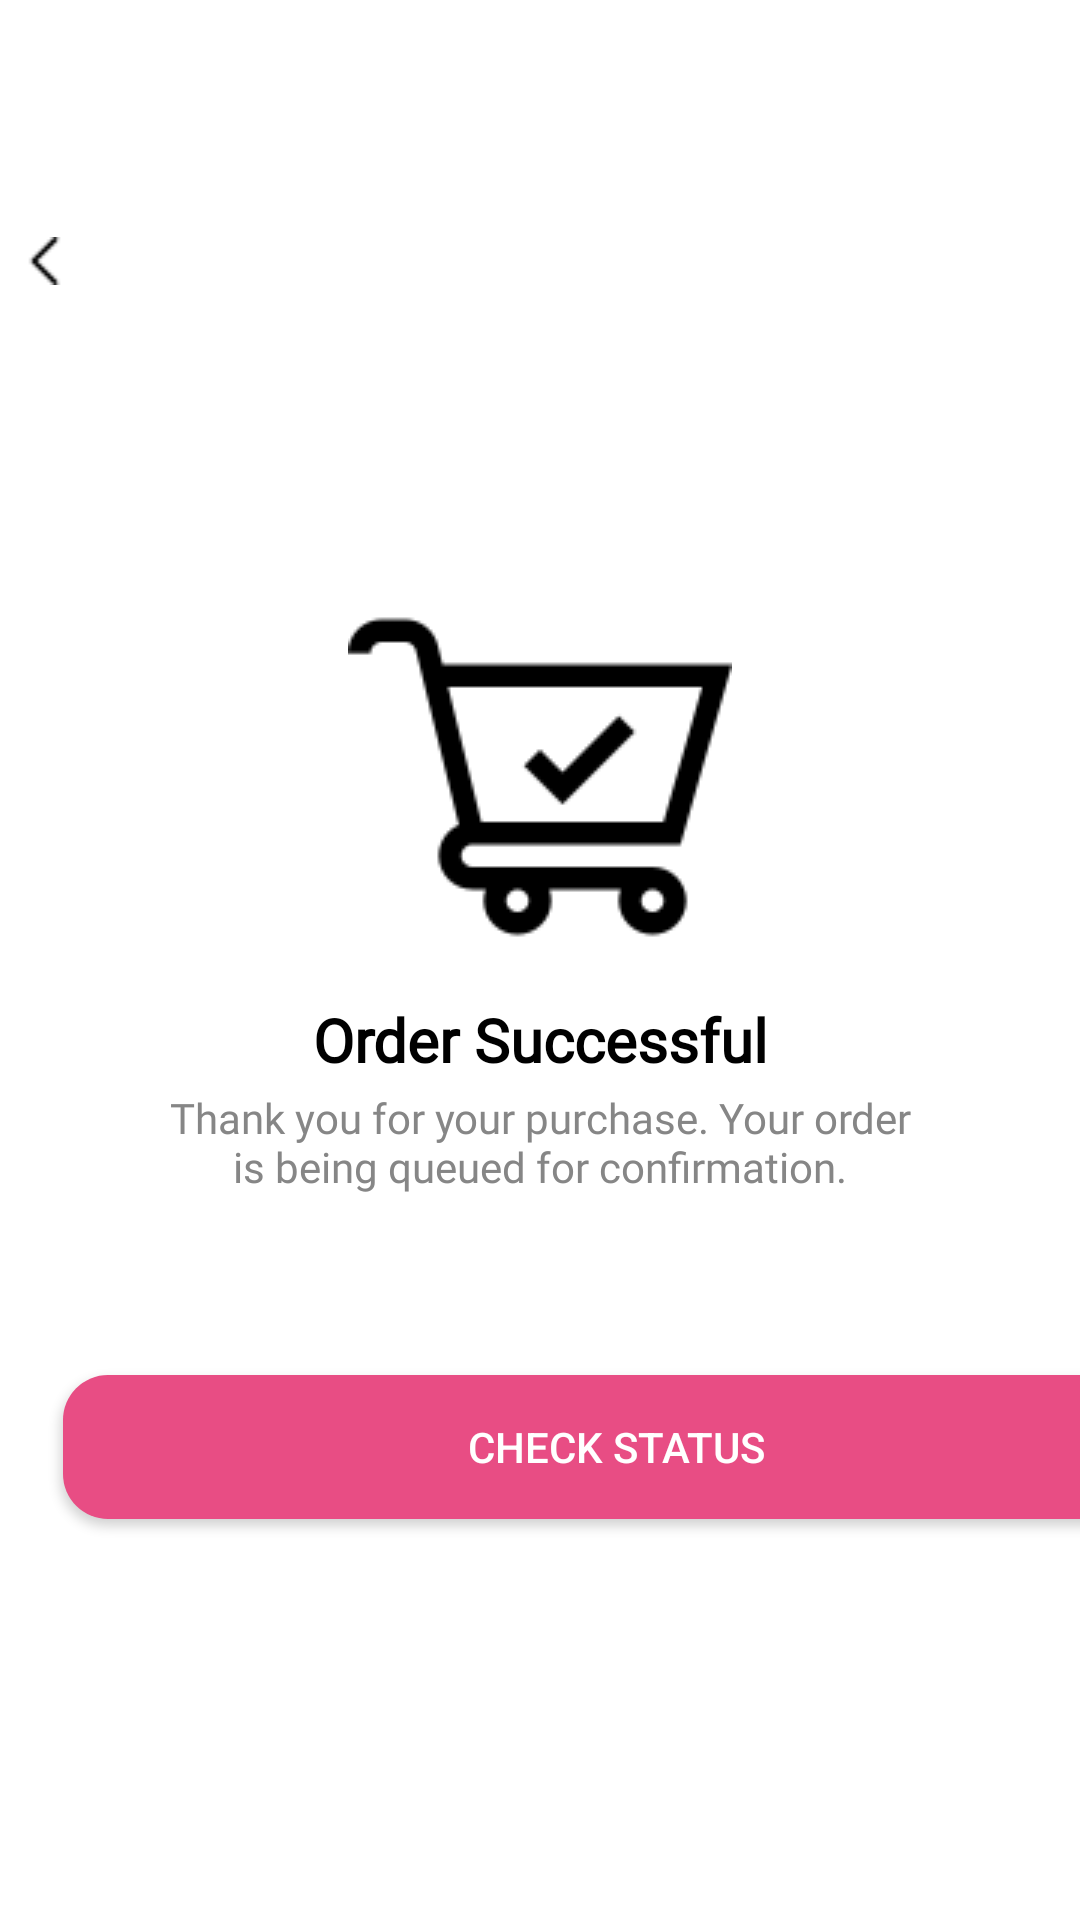

Layout XML and referenced resources for this Android screen:
<!-- AndroidManifest.xml: application theme Theme.SemiFinal -->
<!-- res/layout/confirmation_screen.xml -->
<?xml version="1.0" encoding="utf-8"?>
<LinearLayout xmlns:android="http://schemas.android.com/apk/res/android"
    xmlns:app="http://schemas.android.com/apk/res-auto"
    xmlns:tools="http://schemas.android.com/tools"
    android:layout_width="match_parent"
    android:layout_height="match_parent"
    android:background="@color/white"
    android:orientation="vertical"
    android:gravity="center_horizontal">



    <ImageView
        android:id="@+id/imageView4"
        android:layout_width="match_parent"
        android:layout_marginTop="79dp"
        android:layout_height="wrap_content"
        android:layout_marginRight="165dp"
        app:srcCompat="@drawable/back" />

    <androidx.appcompat.widget.LinearLayoutCompat
        android:layout_width="match_parent"
        android:layout_height="606dp"
        android:layout_marginTop="50dp"
        android:background="@drawable/white_bg1"
        android:backgroundTint="@color/white"
        android:orientation="vertical"
        android:textAlignment="center">

        <ImageView
            android:id="@+id/imageView15"
            android:layout_width="match_parent"
            android:layout_height="wrap_content"
            android:layout_marginTop="50dp"
            app:srcCompat="@drawable/confirm" />

        <TextView
            android:layout_width="match_parent"
            android:layout_height="wrap_content"
            android:layout_marginTop="10dp"
            android:fontFamily="@font/poppins_semibold"
            android:text="Order Successful"
            android:textAlignment="center"
            android:textColor="#FF000000"
            android:textSize="20sp"
            android:textStyle="bold" />

        <TextView
            android:layout_width="wrap_content"
            android:layout_height="wrap_content"
            android:layout_marginTop="3dp"
            android:layout_marginLeft="50dp"
            android:layout_marginRight="50dp"
            android:textAlignment="center"
            android:fontFamily="@font/poppins_semibold"
            android:text="Thank you for your purchase. Your order is being queued for confirmation."
            android:textColor="#868686" />


        <Button
            android:id="@+id/button2"
            android:layout_width="369dp"
            android:layout_height="wrap_content"
            android:layout_marginStart="21dp"
            android:layout_marginTop="60dp"
            android:background="@drawable/notsoround_button"
            android:text="CHECK STATUS"
            android:textColor="@color/white"
            tools:layout_editor_absoluteX="161dp"
            tools:layout_editor_absoluteY="453dp" />


    </androidx.appcompat.widget.LinearLayoutCompat>


</LinearLayout>
<!-- resources referenced by this layout -->
<resources>
  <color name="white">#FFFFFFFF</color>
  <!-- drawable back: png bitmap (drawable, 224 bytes) -->
  <!-- drawable confirm: png bitmap (drawable, 1847 bytes) -->
  <!-- drawable notsoround_button (drawable) -->
  <?xml version="1.0" encoding="utf-8"?>
  <shape xmlns:android="http://schemas.android.com/apk/res/android">
  <solid android:color="#E84D84"/>
      <corners
          android:topLeftRadius="15dp"
          android:topRightRadius="15dp"
          android:bottomLeftRadius="15dp"
          android:bottomRightRadius="15dp"
          />
  </shape>
  <!-- drawable white_bg1 (drawable) -->
  <?xml version="1.0" encoding="utf-8"?>
  <selector xmlns:android="http://schemas.android.com/apk/res/android">
      <item>
          <shape android:shape="rectangle">
              <solid android:color="@color/white"/>/>
          </shape>
      </item>
  </selector>
  <style name="Theme.SemiFinal" parent="Base.Theme.SemiFinal" />
  <style name="Base.Theme.SemiFinal" parent="Theme.AppCompat.Light.DarkActionBar">
          
          
          <item name="colorPrimaryDark">@color/white</item>
      </style>
</resources>
